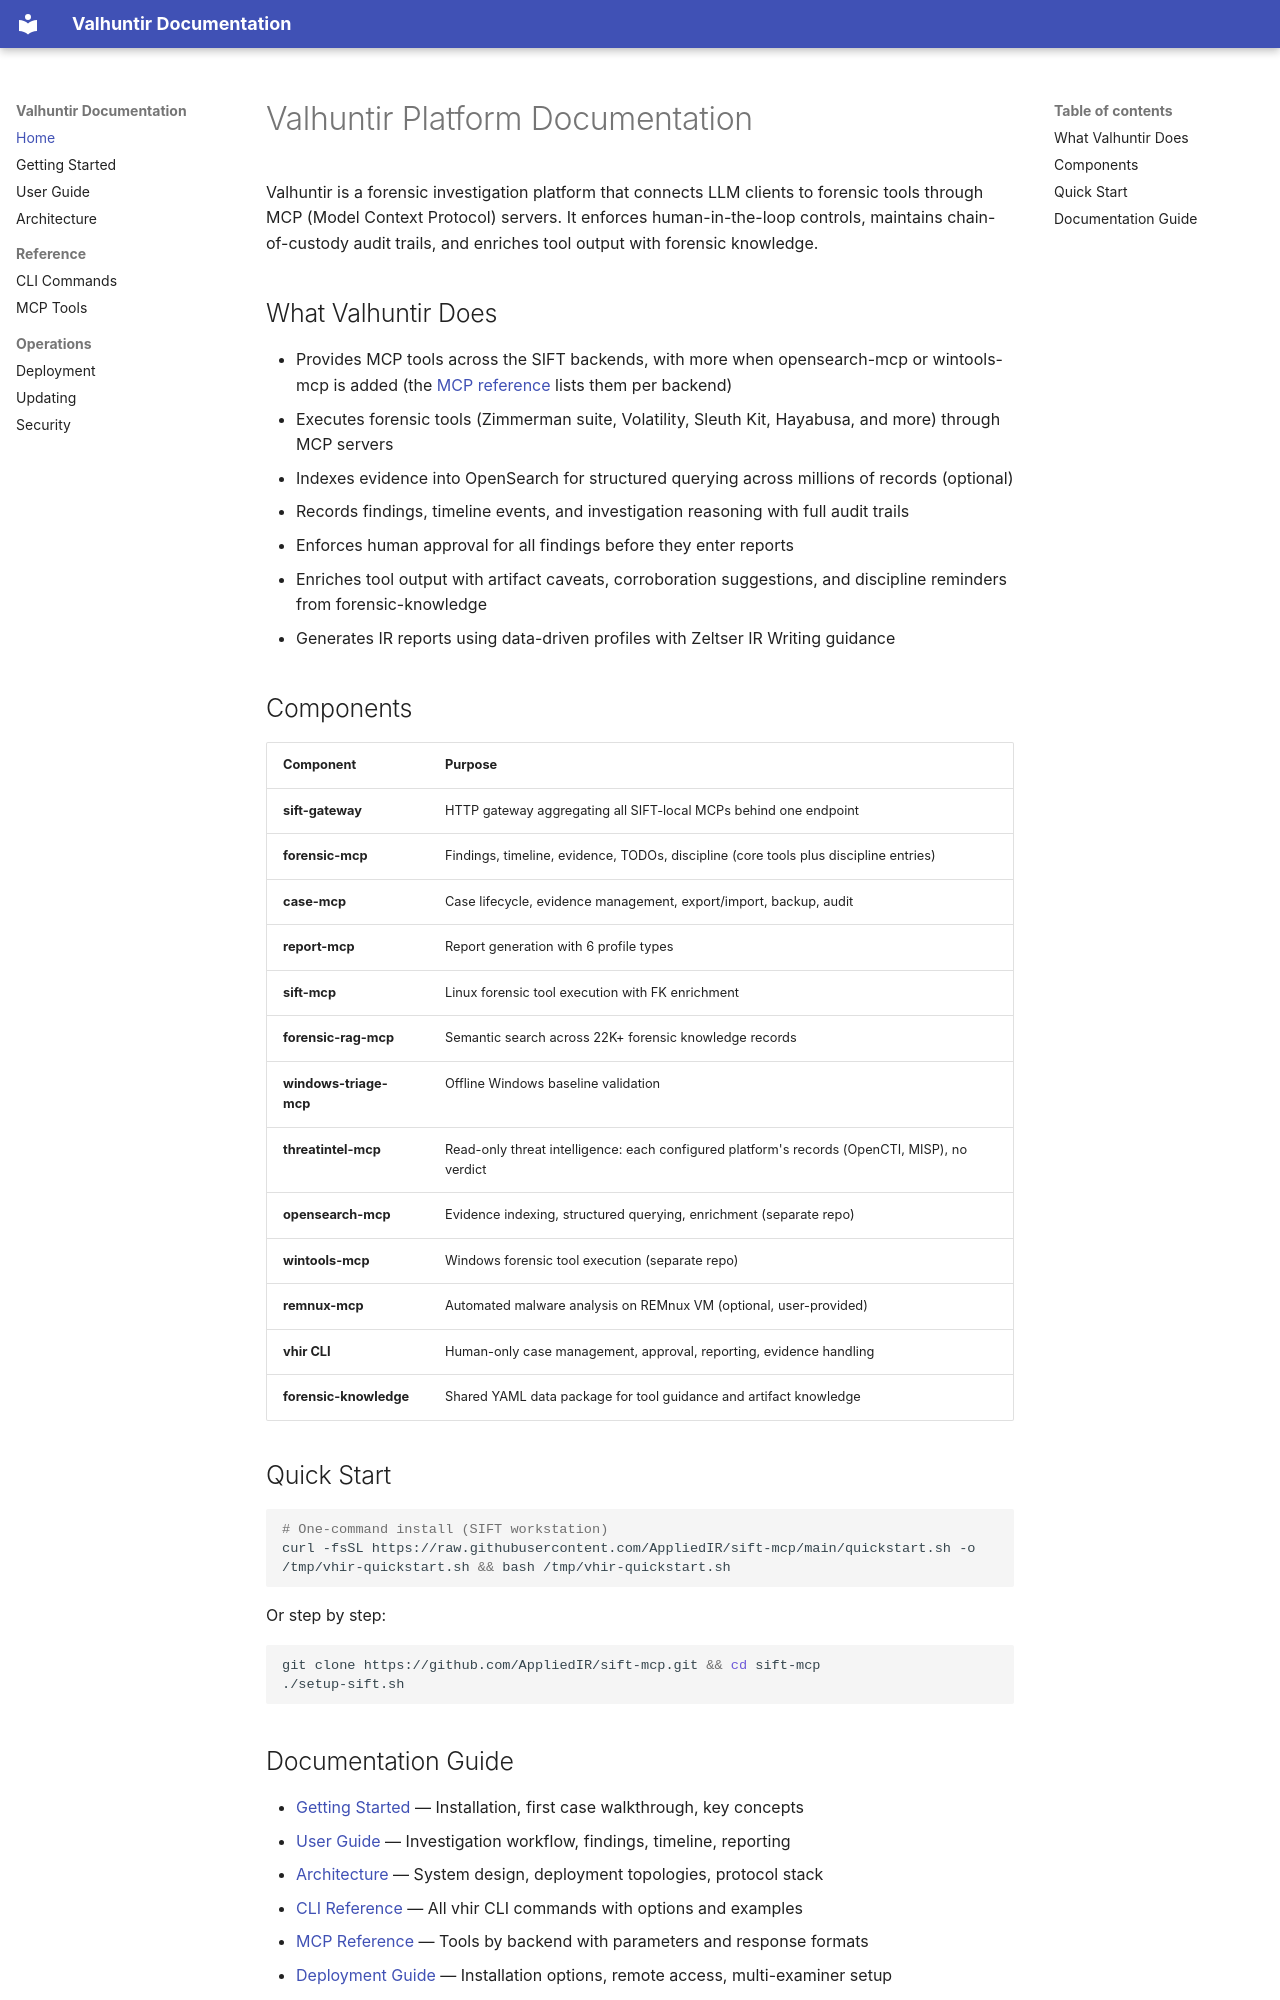

repository: AppliedIR/Valhuntir · page: index.html · generator: mkdocs

# Valhuntir Platform Documentation

Valhuntir is a forensic investigation platform that connects LLM clients to forensic tools through MCP (Model Context Protocol) servers. It enforces human-in-the-loop controls, maintains chain-of-custody audit trails, and enriches tool output with forensic knowledge.

## What Valhuntir Does

- Provides MCP tools across the SIFT backends, with more when opensearch-mcp or wintools-mcp is added (the [MCP reference](mcp-reference.md) lists them per backend)
- Executes forensic tools (Zimmerman suite, Volatility, Sleuth Kit, Hayabusa, and more) through MCP servers
- Indexes evidence into OpenSearch for structured querying across millions of records (optional)
- Records findings, timeline events, and investigation reasoning with full audit trails
- Enforces human approval for all findings before they enter reports
- Enriches tool output with artifact caveats, corroboration suggestions, and discipline reminders from forensic-knowledge
- Generates IR reports using data-driven profiles with Zeltser IR Writing guidance

## Components

| Component | Purpose |
|-----------|---------|
| **sift-gateway** | HTTP gateway aggregating all SIFT-local MCPs behind one endpoint |
| **forensic-mcp** | Findings, timeline, evidence, TODOs, discipline (core tools plus discipline entries) |
| **case-mcp** | Case lifecycle, evidence management, export/import, backup, audit |
| **report-mcp** | Report generation with 6 profile types |
| **sift-mcp** | Linux forensic tool execution with FK enrichment |
| **forensic-rag-mcp** | Semantic search across 22K+ forensic knowledge records |
| **windows-triage-mcp** | Offline Windows baseline validation |
| **threatintel-mcp** | Read-only threat intelligence: each configured platform's records (OpenCTI, MISP), no verdict |
| **opensearch-mcp** | Evidence indexing, structured querying, enrichment (separate repo) |
| **wintools-mcp** | Windows forensic tool execution (separate repo) |
| **remnux-mcp** | Automated malware analysis on REMnux VM (optional, user-provided) |
| **vhir CLI** | Human-only case management, approval, reporting, evidence handling |
| **forensic-knowledge** | Shared YAML data package for tool guidance and artifact knowledge |

## Quick Start

```bash
# One-command install (SIFT workstation)
curl -fsSL https://raw.githubusercontent.com/AppliedIR/sift-mcp/main/quickstart.sh -o /tmp/vhir-quickstart.sh && bash /tmp/vhir-quickstart.sh
```

Or step by step:

```bash
git clone https://github.com/AppliedIR/sift-mcp.git && cd sift-mcp
./setup-sift.sh
```
